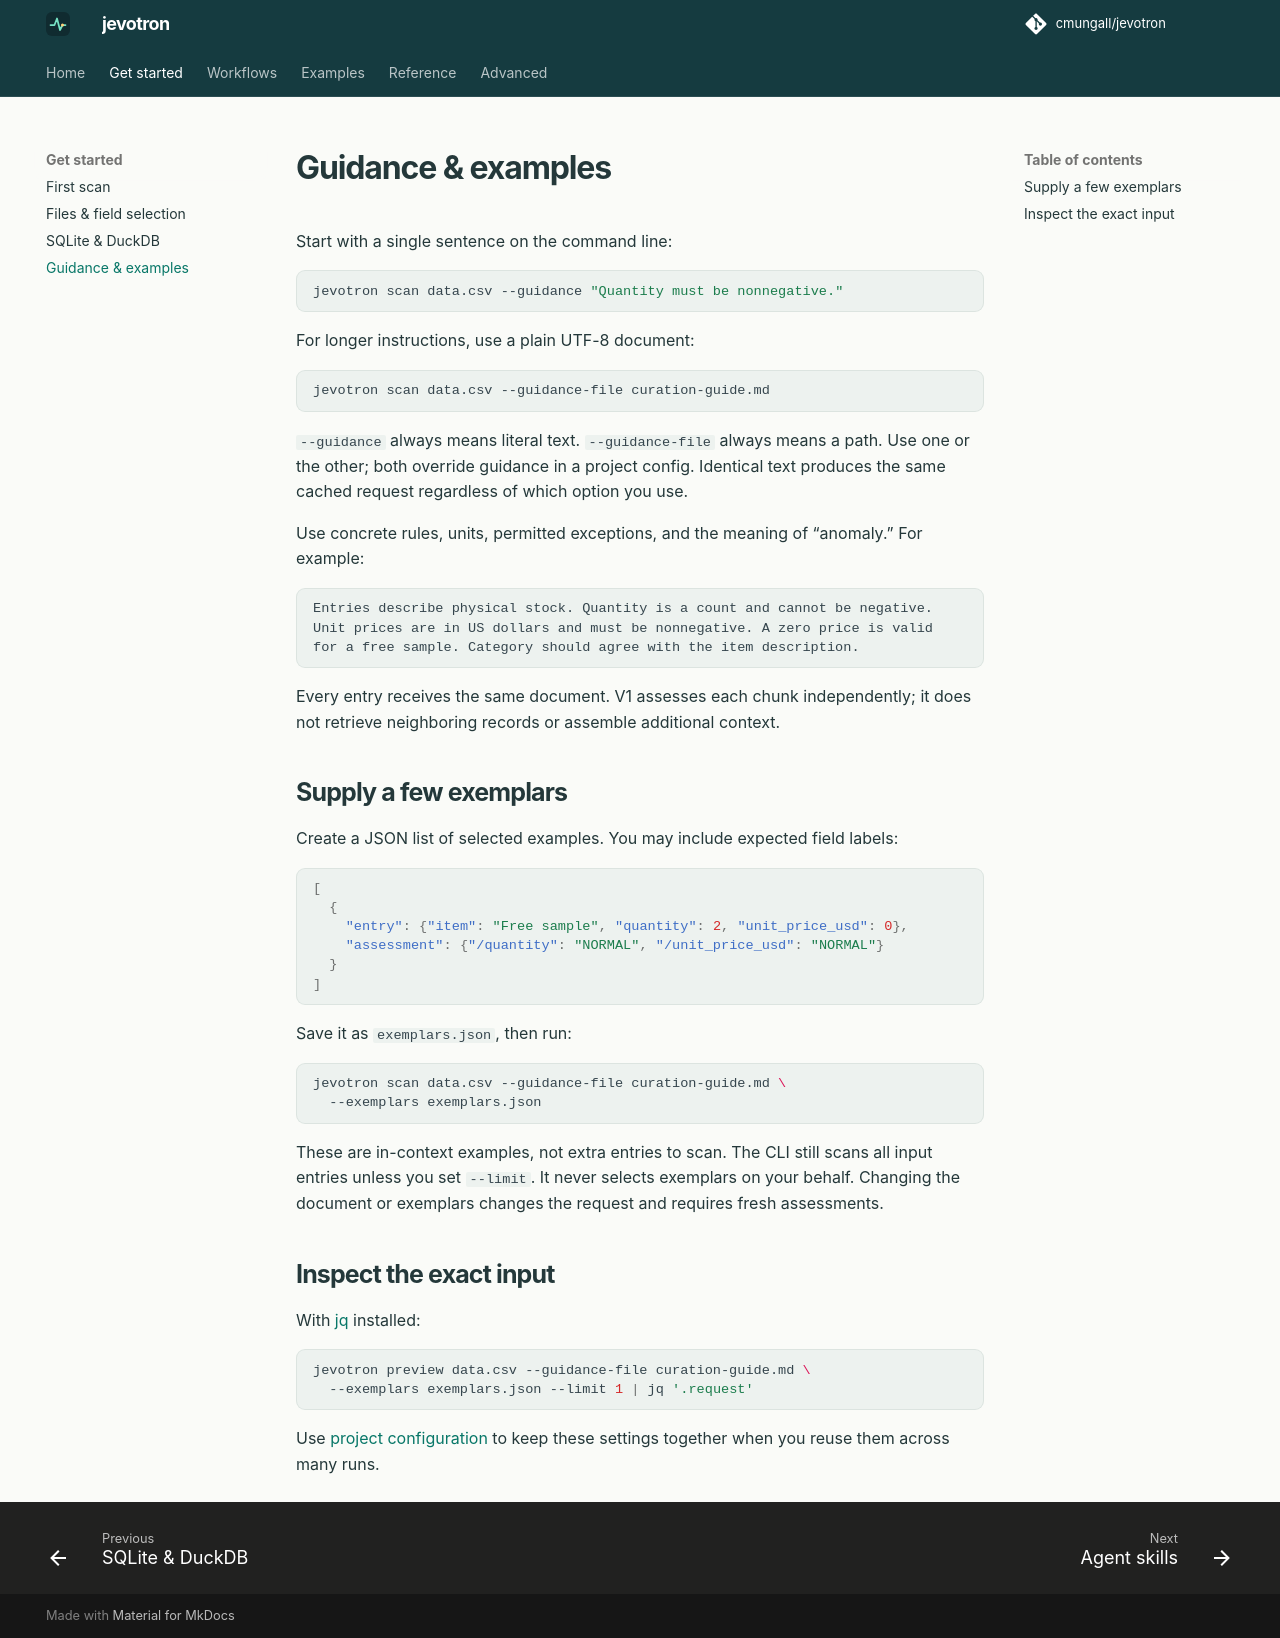

repository: cmungall/jevotron · page: guides/guidance/index.html · generator: mkdocs

# Guidance & examples

Start with a single sentence on the command line:

```sh
jevotron scan data.csv --guidance "Quantity must be nonnegative."
```

For longer instructions, use a plain UTF-8 document:

```sh
jevotron scan data.csv --guidance-file curation-guide.md
```

`--guidance` always means literal text. `--guidance-file` always means a path.
Use one or the other; both override guidance in a project config. Identical
text produces the same cached request regardless of which option you use.

Use concrete rules, units, permitted exceptions, and the meaning of “anomaly.”
For example:

```text
Entries describe physical stock. Quantity is a count and cannot be negative.
Unit prices are in US dollars and must be nonnegative. A zero price is valid
for a free sample. Category should agree with the item description.
```

Every entry receives the same document. V1 assesses each chunk independently;
it does not retrieve neighboring records or assemble additional context.

## Supply a few exemplars

Create a JSON list of selected examples. You may include expected field labels:

```json
[
  {
    "entry": {"item": "Free sample", "quantity": 2, "unit_price_usd": 0},
    "assessment": {"/quantity": "NORMAL", "/unit_price_usd": "NORMAL"}
  }
]
```

Save it as `exemplars.json`, then run:

```sh
jevotron scan data.csv --guidance-file curation-guide.md \
  --exemplars exemplars.json
```

These are in-context examples, not extra entries to scan. The CLI still scans
all input entries unless you set `--limit`. It never selects exemplars on your
behalf. Changing the document or exemplars changes the request and requires
fresh assessments.

## Inspect the exact input

With [jq](https://jqlang.org/) installed:

```sh
jevotron preview data.csv --guidance-file curation-guide.md \
  --exemplars exemplars.json --limit 1 | jq '.request'
```

Use [project configuration](config.md) to keep these settings together when
you reuse them across many runs.
